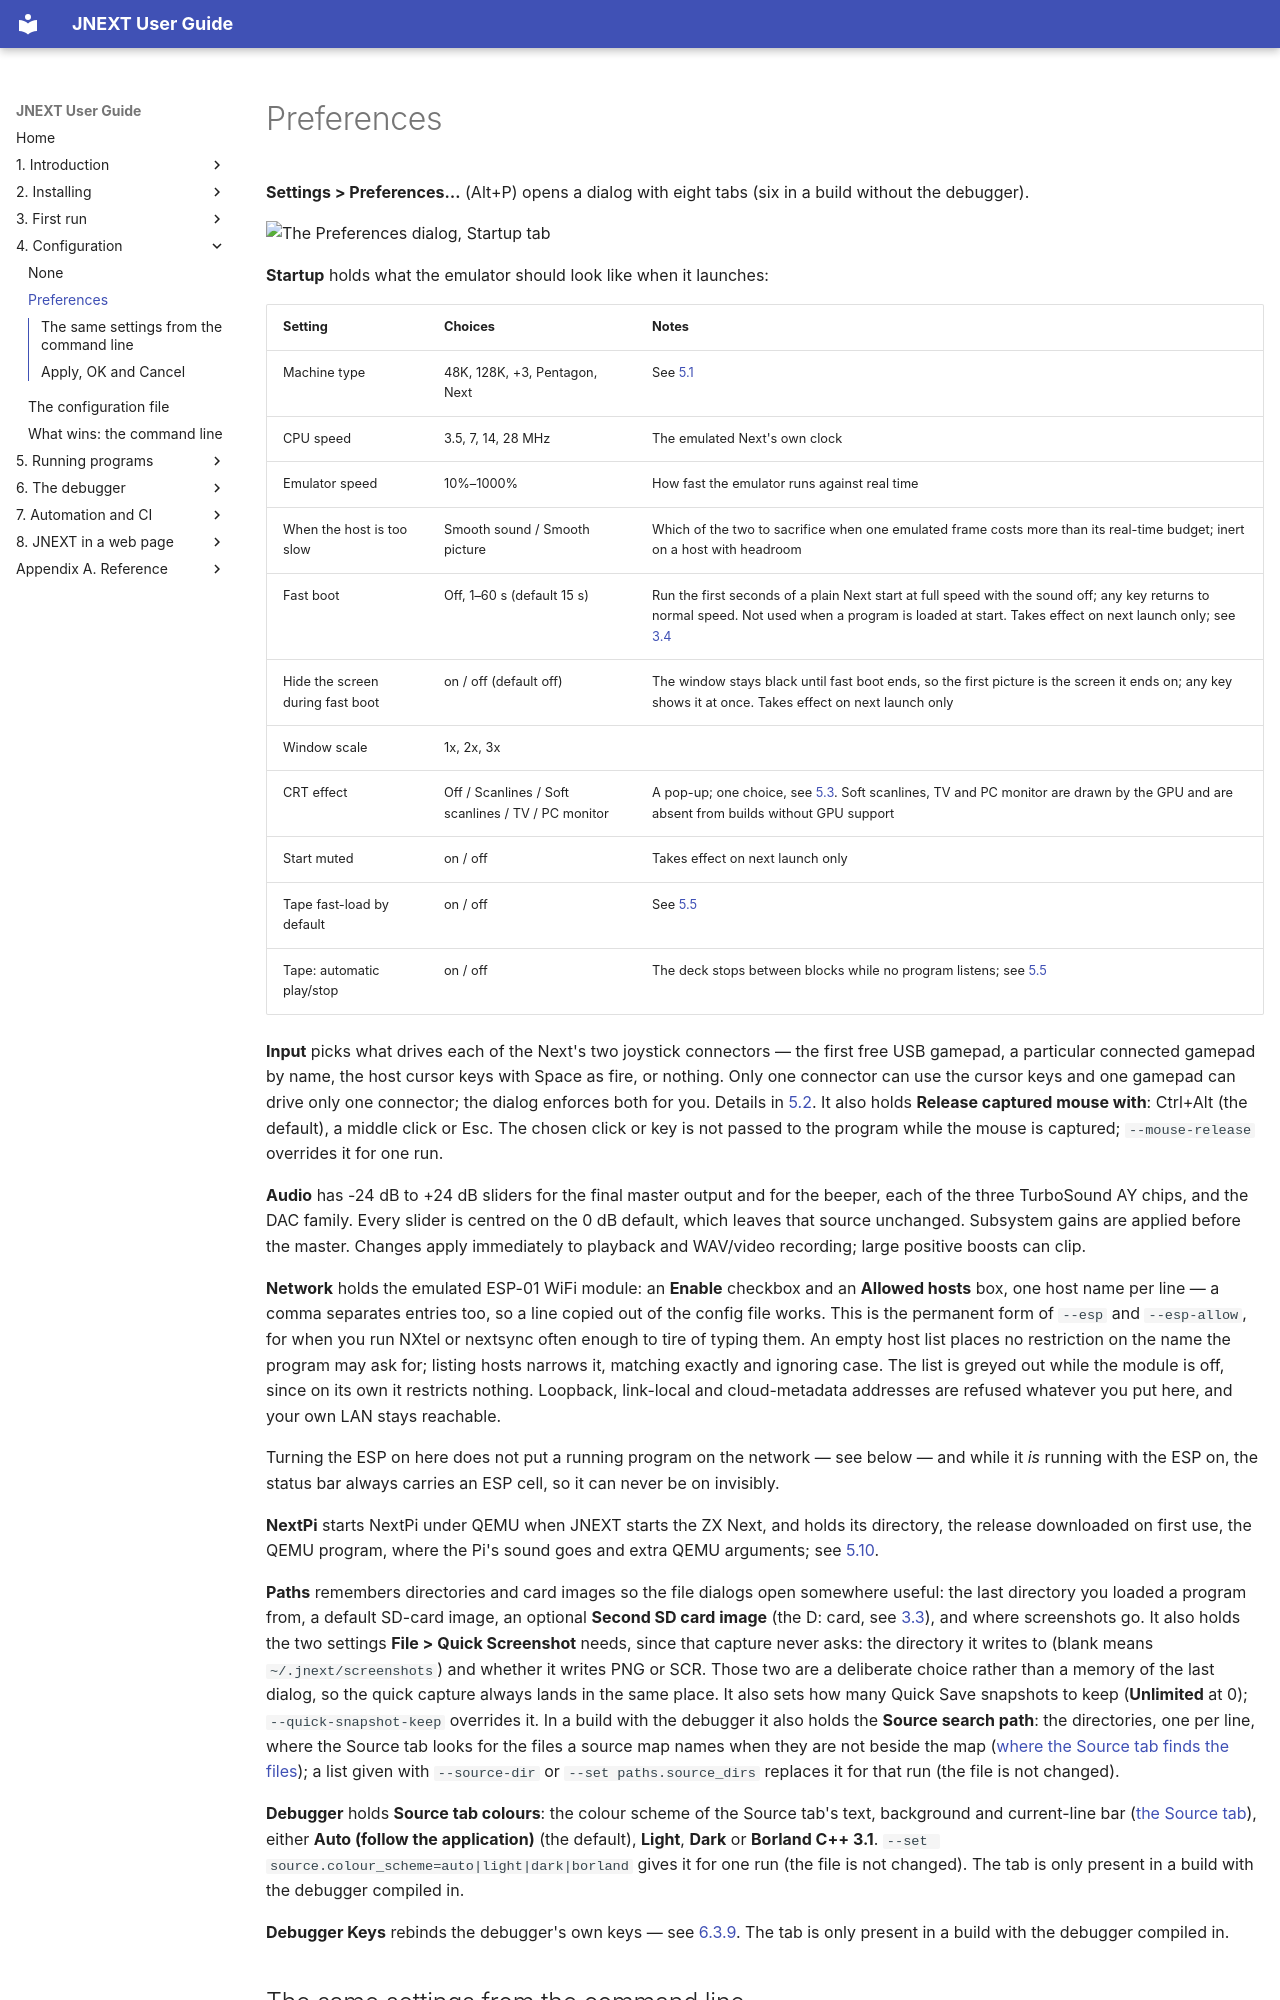

repository: jorgegv/jnext · page: 04-configuration/01-preferences.html · generator: mkdocs

# Preferences

**Settings > Preferences…** (Alt+P) opens a dialog with eight tabs (six in a build without the debugger).

![The Preferences dialog, Startup tab](../img/preferences-startup.png)

**Startup** holds what the emulator should look like when it launches:

| Setting | Choices | Notes |
|---|---|---|
| Machine type | 48K, 128K, +3, Pentagon, Next | See [5.1](../05-running-programs/01-choosing-a-machine.md) |
| CPU speed | 3.5, 7, 14, 28 MHz | The emulated Next's own clock |
| Emulator speed | 10%–1000% | How fast the emulator runs against real time |
| When the host is too slow | Smooth sound / Smooth picture | Which of the two to sacrifice when one emulated frame costs more than its real-time budget; inert on a host with headroom |
| Fast boot | Off, 1–60 s (default 15 s) | Run the first seconds of a plain Next start at full speed with the sound off; any key returns to normal speed. Not used when a program is loaded at start. Takes effect on next launch only; see [3.4](../03-first-run/04-the-first-boot.md) |
| Hide the screen during fast boot | on / off (default off) | The window stays black until fast boot ends, so the first picture is the screen it ends on; any key shows it at once. Takes effect on next launch only |
| Window scale | 1x, 2x, 3x | |
| CRT effect | Off / Scanlines / Soft scanlines / TV / PC monitor | A pop-up; one choice, see [5.3](../05-running-programs/03-display.md). Soft scanlines, TV and PC monitor are drawn by the GPU and are absent from builds without GPU support |
| Start muted | on / off | Takes effect on next launch only |
| Tape fast-load by default | on / off | See [5.5](../05-running-programs/05-recording-and-playback.md) |
| Tape: automatic play/stop | on / off | The deck stops between blocks while no program listens; see [5.5](../05-running-programs/05-recording-and-playback.md) |

**Input** picks what drives each of the Next's two joystick connectors — the
first free USB gamepad, a particular connected gamepad by name, the host cursor
keys with Space as fire, or nothing. Only one connector can use the cursor keys
and one gamepad can drive only one connector; the dialog enforces both for
you. Details in [5.2](../05-running-programs/02-input.md).
It also holds **Release captured mouse with**: Ctrl+Alt (the default), a middle click or Esc.
The chosen click or key is not passed to the program while the mouse is captured;
`--mouse-release` overrides it for one run.

**Audio** has -24 dB to +24 dB sliders for the final master output and for the
beeper, each of the three TurboSound AY chips, and the DAC family. Every slider
is centred on the 0 dB default, which leaves that source unchanged. Subsystem
gains are applied before the master. Changes apply immediately to playback and
WAV/video recording; large positive boosts can clip.

**Network** holds the emulated ESP-01 WiFi module: an **Enable** checkbox and
an **Allowed hosts** box, one host name per line — a comma separates entries
too, so a line copied out of the config file works. This is the permanent form of
`--esp` and `--esp-allow`, for when you run NXtel or nextsync often enough to
tire of typing them. An empty host list places no restriction on the name the
program may ask for; listing hosts narrows it, matching exactly and ignoring
case. The list is greyed out while the module is off, since on its own it
restricts nothing. Loopback, link-local and cloud-metadata addresses are
refused whatever you put here, and your own LAN stays reachable.

Turning the ESP on here does not put a running program on the network — see
below — and while it *is* running with the ESP on, the status bar always
carries an ESP cell, so it can never be on invisibly.

**NextPi** starts NextPi under QEMU when JNEXT starts the ZX Next, and holds its directory, the release downloaded on first use, the QEMU program, where the Pi's sound goes and extra QEMU arguments; see [5.10](../05-running-programs/10-the-raspberry-pi-serial-link.md).

**Paths** remembers directories and card images so the file dialogs open somewhere
useful: the last directory you loaded a program from, a default SD-card image, an
optional **Second SD card image** (the D: card, see [3.3](../03-first-run/03-using-your-own-image.md#a-second-sd-card-d)),
and where screenshots go. It also holds the two settings **File > Quick
Screenshot** needs, since that capture never asks: the directory it writes to
(blank means `~/.jnext/screenshots`) and whether it writes PNG or SCR. Those
two are a deliberate choice rather than a memory of the last dialog, so the
quick capture always lands in the same place. It also sets how many Quick Save snapshots to keep
(**Unlimited** at 0); `--quick-snapshot-keep` overrides it. In a build with the
debugger it also holds the **Source search path**: the directories, one per line,
where the Source tab looks for the files a source map names when they are not
beside the map ([where the Source tab finds the files](../06-debugger/source-debugger/05-loading-a-source-map.md#where-the-source-tab-finds-the-files));
a list given with `--source-dir` or `--set paths.source_dirs` replaces it for that run (the
file is not changed).

**Debugger** holds **Source tab colours**: the colour scheme of the Source tab's text, background and
current-line bar ([the Source tab](../06-debugger/panels/15-source.md)), either **Auto (follow the application)**
(the default), **Light**, **Dark** or **Borland C++ 3.1**. `--set source.colour_scheme=auto|light|dark|borland`
gives it for one run (the file is not changed). The tab is only present in a build with the debugger
compiled in.

**Debugger Keys** rebinds the debugger's own keys — see
[6.3.9](../06-debugger/functions/09-changing-the-keys.md). The tab is only
present in a build with the debugger compiled in.
